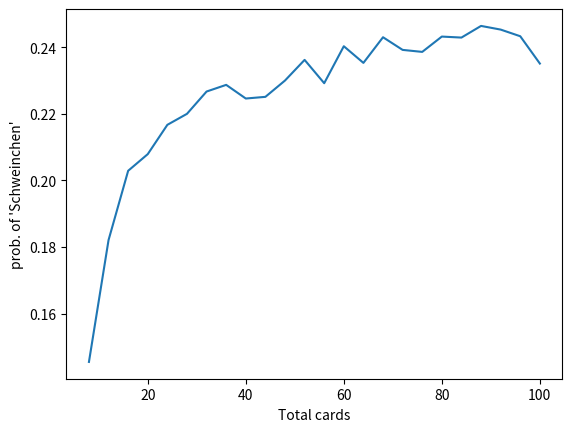

Write Python code to recreate this figure.
import random
import numpy as np
import matplotlib.pyplot as plt

# ------------------------
ppl = 4
times = 10_000
# ------------------------
total_cards = np.arange(8, 101, 4)
plot_count = []

for i in total_cards: 
    count = 0
    for _ in range(times):  #run 1_000 times
        cards = list(np.arange(i))
        cards_pp = int(i/ppl)

        wincard_1 = random.choice(cards)
        wincard_2 = random.choice([x for x in cards if x != wincard_1])
        
        chunks = [cards[x*cards_pp : (x+1)*cards_pp] for x in range(ppl)]   #e.g. [[0,1], [2,3], [4,5], [6,7]]
        ace_player = [x for x in chunks if wincard_1 in x][0]               #find first Ace
        if wincard_2 in ace_player:                                         #check if second Ace in list
            count += 1

    prob = (count/times)
    plot_count.append(prob)
    print(f'total card: {i} --- {round(prob*100, 2)}%')
plt.plot(total_cards, plot_count)
plt.xlabel('Total cards')
plt.ylabel("prob. of 'Schweinchen'")
plt.show()